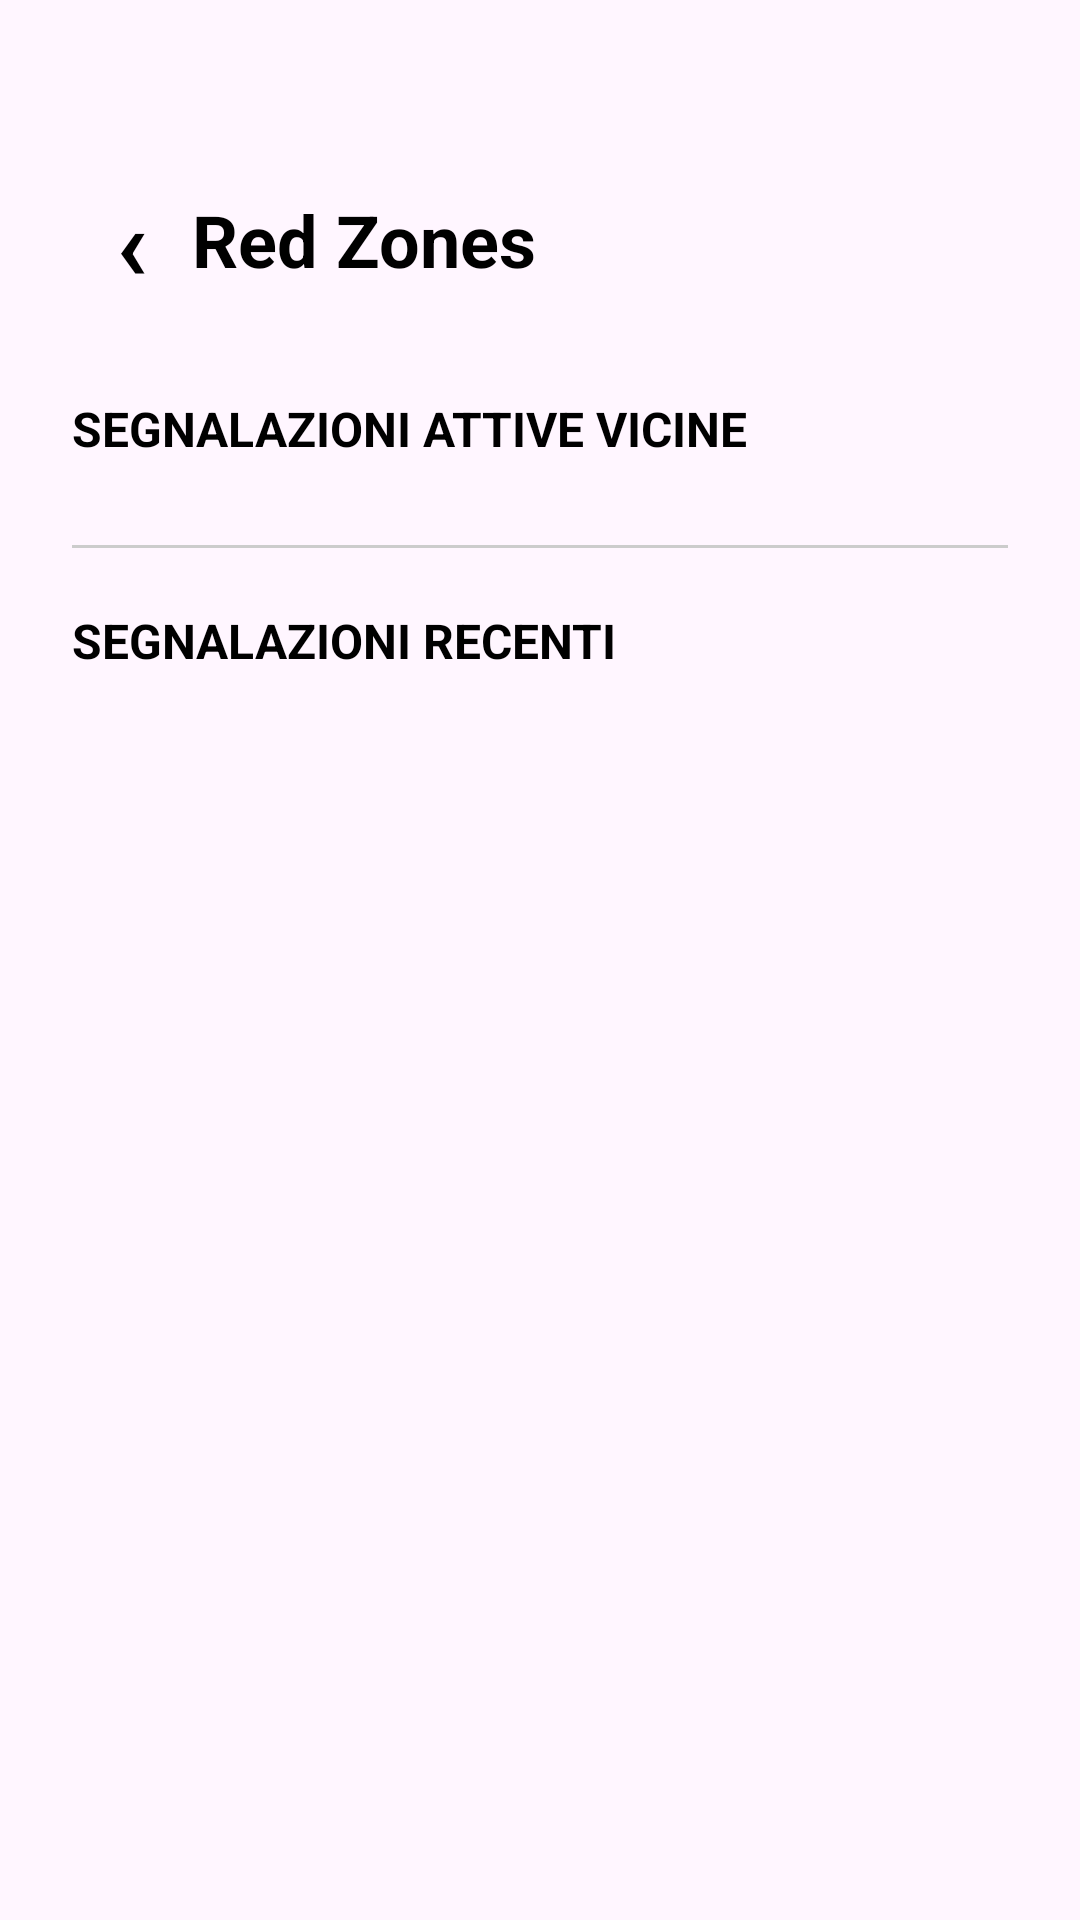

This screen was rendered from an Android layout file. Write that file and the resources it references.
<!-- AndroidManifest.xml: application theme Theme.ShieldUp -->
<!-- res/layout/fragment_red_zone_list.xml -->
<?xml version="1.0" encoding="utf-8"?>
<ScrollView xmlns:android="http://schemas.android.com/apk/res/android"
    android:layout_width="match_parent"
    android:layout_height="match_parent"
    android:background="@color/shield_light_bg">

    <LinearLayout
        android:id="@+id/redZoneListContainer"
        android:layout_width="match_parent"
        android:layout_height="wrap_content"
        android:orientation="vertical"
        android:paddingStart="24dp"
        android:paddingTop="56dp"
        android:paddingEnd="24dp"
        android:paddingBottom="24dp">

        <LinearLayout
            android:layout_width="match_parent"
            android:layout_height="48dp"
            android:gravity="center_vertical"
            android:orientation="horizontal">

            <TextView
                android:id="@+id/btnBack"
                android:layout_width="40dp"
                android:layout_height="match_parent"
                android:gravity="center"
                android:text="‹"
                android:textColor="@color/black"
                android:textSize="34sp"
                android:textStyle="bold" />

            <TextView
                android:layout_width="wrap_content"
                android:layout_height="match_parent"
                android:gravity="center_vertical"
                android:text="Red Zones"
                android:textColor="@color/black"
                android:textSize="24sp"
                android:textStyle="bold" />
        </LinearLayout>

        <TextView
            android:layout_width="match_parent"
            android:layout_height="wrap_content"
            android:layout_marginTop="28dp"
            android:text="SEGNALAZIONI ATTIVE VICINE"
            android:textColor="@color/black"
            android:textSize="16sp"
            android:textStyle="bold" />

        <LinearLayout
            android:id="@+id/activeContainer"
            android:layout_width="match_parent"
            android:layout_height="wrap_content"
            android:orientation="vertical" />

        <View
            android:layout_width="match_parent"
            android:layout_height="1dp"
            android:layout_marginTop="28dp"
            android:layout_marginBottom="20dp"
            android:background="#CCCCCC" />

        <TextView
            android:layout_width="match_parent"
            android:layout_height="wrap_content"
            android:text="SEGNALAZIONI RECENTI"
            android:textColor="@color/black"
            android:textSize="16sp"
            android:textStyle="bold" />

        <LinearLayout
            android:id="@+id/recentContainer"
            android:layout_width="match_parent"
            android:layout_height="wrap_content"
            android:orientation="vertical" />

    </LinearLayout>

</ScrollView>
<!-- resources referenced by this layout -->
<resources>
  <color name="black">#000000</color>
  <color name="shield_light_bg">#FFF6FF</color>
  <style name="Theme.ShieldUp" parent="Base.Theme.ShieldUp" />
  <style name="Base.Theme.ShieldUp" parent="Theme.Material3.DayNight.NoActionBar">
          
          
      </style>
</resources>
